Dataset: cropped_dataset (GitHub, vkerem0/visionfortress). Classes: demoman, engineer, heavy, medic, pyro, scout, sniper, soldier, spy.

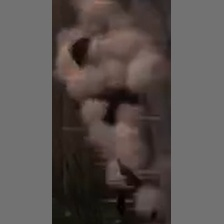
Label: spy

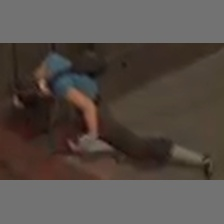
Label: scout

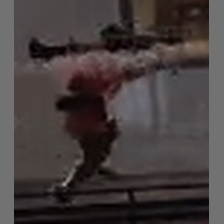
Label: soldier

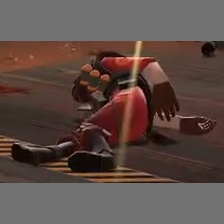
Label: demoman

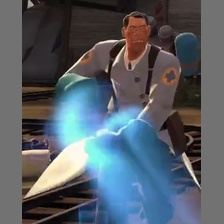
Label: medic

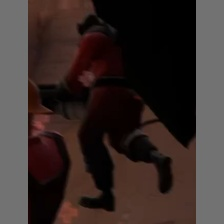
Label: pyro
